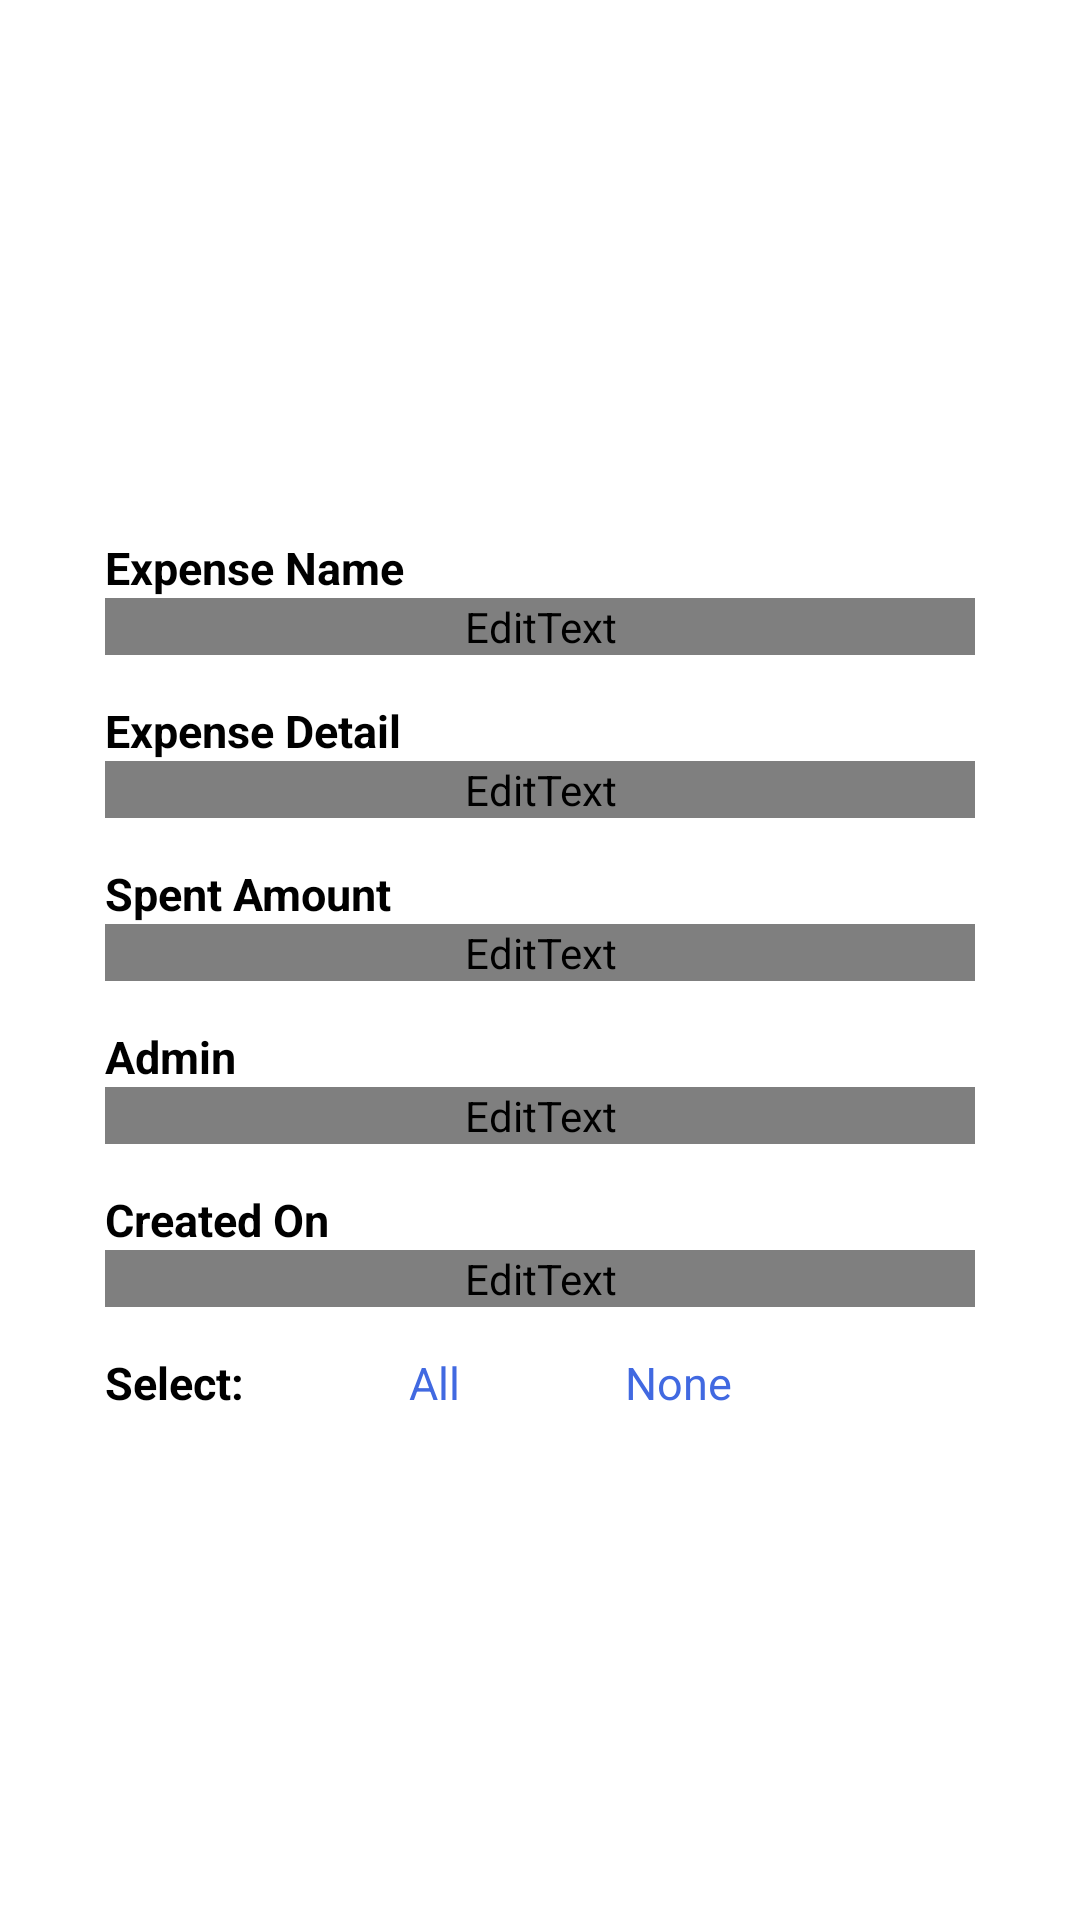

Reconstruct the res/layout file that produces this screen, plus the resources it refers to.
<!-- AndroidManifest.xml: application theme AppTheme -->
<!-- res/layout/fragment_add_expense.xml -->
<?xml version="1.0" encoding="utf-8"?>
<RelativeLayout xmlns:android="http://schemas.android.com/apk/res/android"
    android:id="@+id/rl"
    android:layout_width="match_parent"
    android:layout_height="match_parent"
    android:gravity="center" >

    <RelativeLayout
        android:layout_width="300dp"
        android:layout_height="wrap_content" >

        <TextView
            android:id="@+id/txt_expense_name"
            android:layout_width="wrap_content"
            android:layout_height="wrap_content"
            android:layout_marginEnd="5dp"
            android:layout_marginLeft="5dp"
            android:layout_marginRight="5dp"
            android:layout_marginStart="5dp"
            android:layout_marginTop="10dp"
            android:text="@string/expense_name"
            android:textSize="15sp"
            android:textStyle="bold" />

        <EditText
            android:id="@+id/etxt_expense_name"
            android:layout_width="match_parent"
            android:layout_height="wrap_content"
            android:layout_below="@+id/txt_expense_name"
            android:layout_marginBottom="5dp"
            android:layout_marginEnd="5dp"
            android:layout_marginLeft="5dp"
            android:layout_marginRight="5dp"
            android:layout_marginStart="5dp"
            android:hint="@string/add_expense_name"
            android:inputType="textCapWords"
            android:maxLength="50"
            android:textColor="@drawable/disable_color"
            android:textSize="15sp" />

        <TextView
            android:id="@+id/txt_expense_detail"
            android:layout_width="wrap_content"
            android:layout_height="wrap_content"
            android:layout_below="@+id/etxt_expense_name"
            android:layout_marginEnd="5dp"
            android:layout_marginLeft="5dp"
            android:layout_marginRight="5dp"
            android:layout_marginStart="5dp"
            android:layout_marginTop="10dp"
            android:text="@string/expense_detail"
            android:textSize="15sp"
            android:textStyle="bold" />

        <EditText
            android:id="@+id/etxt_expense_detail"
            android:layout_width="match_parent"
            android:layout_height="wrap_content"
            android:layout_below="@+id/txt_expense_detail"
            android:layout_marginBottom="5dp"
            android:layout_marginEnd="5dp"
            android:layout_marginLeft="5dp"
            android:layout_marginRight="5dp"
            android:layout_marginStart="5dp"
            android:hint="@string/add_expense_detail"
            android:inputType="textCapSentences"
            android:lines="3"
            android:maxLength="100"
            android:textColor="@drawable/disable_color"
            android:textSize="15sp" />

        <TextView
            android:id="@+id/txt_expense_amount"
            android:layout_width="wrap_content"
            android:layout_height="wrap_content"
            android:layout_below="@+id/etxt_expense_detail"
            android:layout_marginEnd="5dp"
            android:layout_marginLeft="5dp"
            android:layout_marginRight="5dp"
            android:layout_marginStart="5dp"
            android:layout_marginTop="10dp"
            android:text="@string/spent_amount"
            android:textSize="15sp"
            android:textStyle="bold" />

        <EditText
            android:id="@+id/etxt_expense_amount"
            android:layout_width="match_parent"
            android:layout_height="wrap_content"
            android:layout_below="@+id/txt_expense_amount"
            android:layout_marginBottom="5dp"
            android:layout_marginEnd="5dp"
            android:layout_marginLeft="5dp"
            android:layout_marginRight="5dp"
            android:layout_marginStart="5dp"
            android:hint="@string/add_expense_amount"
            android:inputType="numberDecimal"
            android:maxLength="20"
            android:textColor="@drawable/disable_color"
            android:textSize="15sp" />

        <TextView
            android:id="@+id/txt_expense_admin"
            android:layout_width="wrap_content"
            android:layout_height="wrap_content"
            android:layout_below="@+id/etxt_expense_amount"
            android:layout_marginEnd="5dp"
            android:layout_marginLeft="5dp"
            android:layout_marginRight="5dp"
            android:layout_marginStart="5dp"
            android:layout_marginTop="10dp"
            android:text="@string/expense_admin"
            android:textSize="15sp"
            android:textStyle="bold" />

        <EditText
            android:id="@+id/etxt_expense_admin"
            android:layout_width="match_parent"
            android:layout_height="wrap_content"
            android:layout_below="@+id/txt_expense_admin"
            android:layout_marginBottom="5dp"
            android:layout_marginEnd="5dp"
            android:layout_marginLeft="5dp"
            android:layout_marginRight="5dp"
            android:layout_marginStart="5dp"
            android:enabled="false"
            android:inputType="textCapWords"
            android:textColor="@drawable/disable_color"
            android:textSize="15sp" />

        <TextView
            android:id="@+id/txt_expense_creation_date"
            android:layout_width="wrap_content"
            android:layout_height="wrap_content"
            android:layout_below="@+id/etxt_expense_admin"
            android:layout_marginEnd="5dp"
            android:layout_marginLeft="5dp"
            android:layout_marginRight="5dp"
            android:layout_marginStart="5dp"
            android:layout_marginTop="10dp"
            android:text="@string/expense_creation_date"
            android:textSize="15sp"
            android:textStyle="bold" />

        <EditText
            android:id="@+id/etxt_expense_creation_date"
            android:layout_width="match_parent"
            android:layout_height="wrap_content"
            android:layout_below="@+id/txt_expense_creation_date"
            android:layout_marginBottom="5dp"
            android:layout_marginEnd="5dp"
            android:layout_marginLeft="5dp"
            android:layout_marginRight="5dp"
            android:layout_marginStart="5dp"
            android:enabled="false"
            android:inputType="datetime"
            android:textColor="@drawable/disable_color"
            android:textSize="15sp" />

        <TextView
            android:id="@+id/txt_select"
            android:layout_width="wrap_content"
            android:layout_height="wrap_content"
            android:layout_below="@+id/etxt_expense_creation_date"
            android:layout_marginEnd="5dp"
            android:layout_marginLeft="5dp"
            android:layout_marginRight="5dp"
            android:layout_marginStart="5dp"
            android:layout_marginTop="10dp"
            android:text="@string/select"
            android:textSize="15sp"
            android:textStyle="bold" />

        <TextView
            android:id="@+id/txt_all"
            android:layout_width="wrap_content"
            android:layout_height="wrap_content"
            android:layout_below="@+id/etxt_expense_creation_date"
            android:layout_marginEnd="5dp"
            android:layout_marginLeft="50dp"
            android:layout_marginRight="5dp"
            android:layout_marginStart="50dp"
            android:layout_marginTop="10dp"
            android:layout_toEndOf="@+id/txt_select"
            android:layout_toRightOf="@+id/txt_select"
            android:text="@string/all"
            android:textColor="@color/app_color"
            android:textSize="15sp" />

        <TextView
            android:id="@+id/txt_none"
            android:layout_width="wrap_content"
            android:layout_height="wrap_content"
            android:layout_below="@+id/etxt_expense_creation_date"
            android:layout_marginEnd="5dp"
            android:layout_marginLeft="50dp"
            android:layout_marginRight="5dp"
            android:layout_marginStart="50dp"
            android:layout_marginTop="10dp"
            android:layout_toEndOf="@+id/txt_all"
            android:layout_toRightOf="@+id/txt_all"
            android:text="@string/none"
            android:textColor="@color/app_color"
            android:textSize="15sp" />
    </RelativeLayout>

</RelativeLayout>
<!-- resources referenced by this layout -->
<resources>
  <color name="app_color">#4169E1</color>
  <string name="add_expense_amount">Type expense amount</string>
  <string name="add_expense_detail">Type expense detail</string>
  <string name="add_expense_name">Type expense name</string>
  <string name="all">All</string>
  <string name="expense_admin">Admin</string>
  <string name="expense_creation_date">Created On</string>
  <string name="expense_detail">Expense Detail</string>
  <string name="expense_name">Expense Name</string>
  <string name="none">None</string>
  <string name="select">Select:</string>
  <string name="spent_amount">Spent Amount</string>
  <style name="AppTheme" parent="AppTheme.Base" />
  <style name="AppTheme.Base" parent="Theme.AppCompat.Light.DarkActionBar">
          <item name="colorPrimary">@color/app_color_dark</item>
          <item name="colorPrimaryDark">@color/app_color</item>
          <item name="android:windowNoTitle">true</item>
          <item name="windowActionBar">false</item>
          <item name="android:windowBackground">@android:color/white</item>
          <item name="android:textColor">@android:color/black</item>
          <item name="android:textColorPrimary">@android:color/white</item>
          <item name="android:textColorSecondary">@android:color/white</item>
          <item name="colorControlNormal">@color/app_color_dark</item>
      </style>
  <color name="app_color_dark">#4169FF</color>
</resources>
